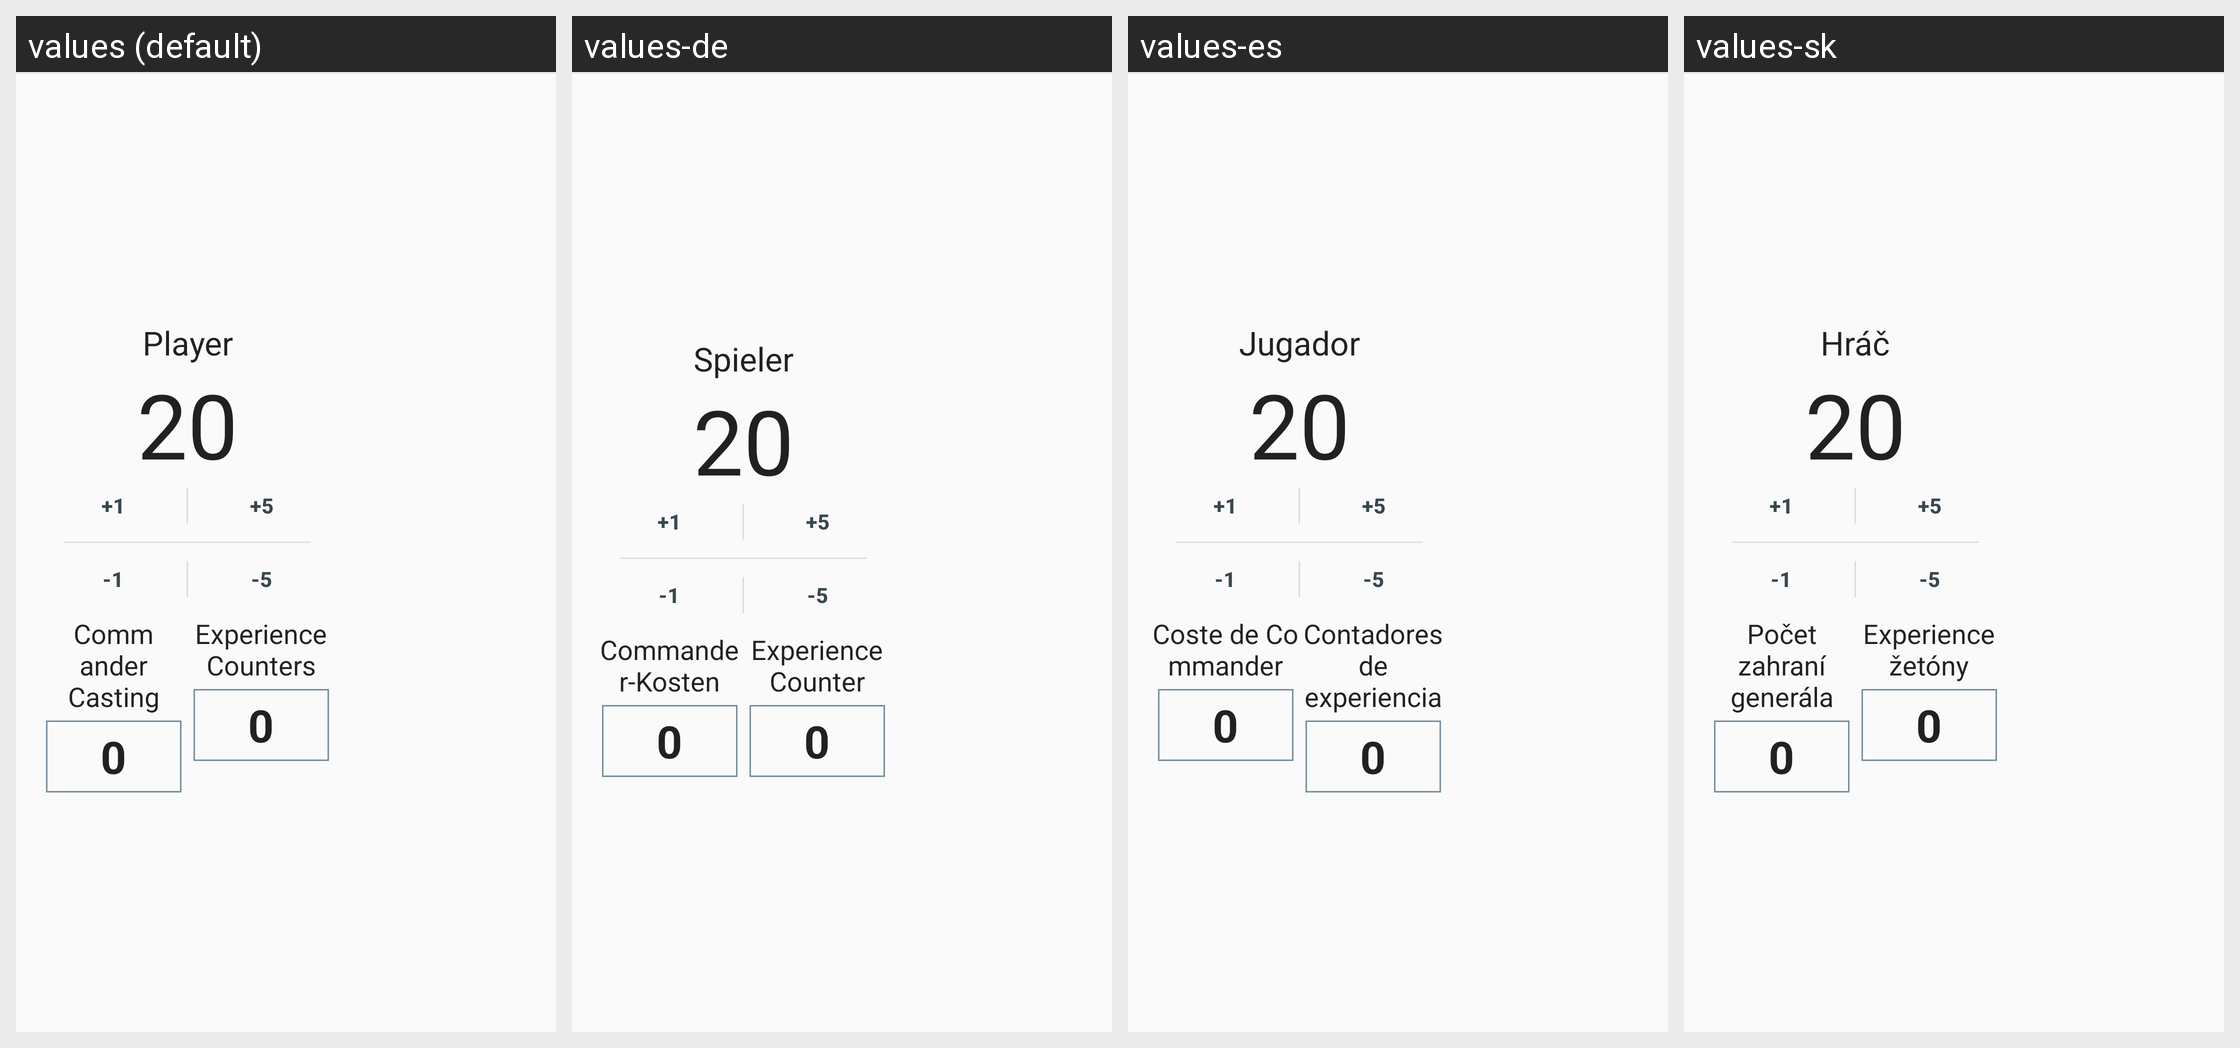

Here is an Android app screen in its default locale and in the app's own translations. Write out the translated-string differences for the strings that appear on this screen.
Android screen res/layout/life_counter_player.xml rendered under 4 locales, left to right: values (default), values-de, values-es, values-sk. Device: Nexus 5 (rendered at 1080×1920; each locale shown at half size, 540×960, under a caption strip naming it); theme Theme.light.
Other locales in the repository, not shown: values-fr, values-it, values-pl, values-pt.
Strings drawn on this screen, with the default value and each locale's value (text and hints the layout hard-codes, and strings that could not be matched under every locale, appear in the picture but are not listed):

life_counter_default_name
  values: Player
  values-de: Spieler
  values-es: Jugador
  values-sk: Hráč

life_counter_twenty
  values: 20
  values-de: 20  [not translated; the default value is used]
  values-es: 20  [not translated; the default value is used]
  values-sk: 20  [not translated; the default value is used]

life_counter_plus_one
  values: +1
  values-de: +1  [not translated; the default value is used]
  values-es: +1  [not translated; the default value is used]
  values-sk: +1  [not translated; the default value is used]

life_counter_plus_five
  values: +5
  values-de: +5  [not translated; the default value is used]
  values-es: +5  [not translated; the default value is used]
  values-sk: +5  [not translated; the default value is used]

life_counter_minus_one
  values: -1
  values-de: -1  [not translated; the default value is used]
  values-es: -1  [not translated; the default value is used]
  values-sk: -1  [not translated; the default value is used]

life_counter_minus_five
  values: -5
  values-de: -5  [not translated; the default value is used]
  values-es: -5  [not translated; the default value is used]
  values-sk: -5  [not translated; the default value is used]

life_counter_commander_cast
  values: Commander Casting
  values-de: Commander-Kosten
  values-es: Coste de Commander
  values-sk: Počet zahraní generála

mana_pool_zero
  values: 0
  values-de: 0  [not translated; the default value is used]
  values-es: 0  [not translated; the default value is used]
  values-sk: 0  [not translated; the default value is used]

life_counter_commander_experience_counter
  values: Experience Counters
  values-de: Experience Counter
  values-es: Contadores de experiencia
  values-sk: Experience žetóny
